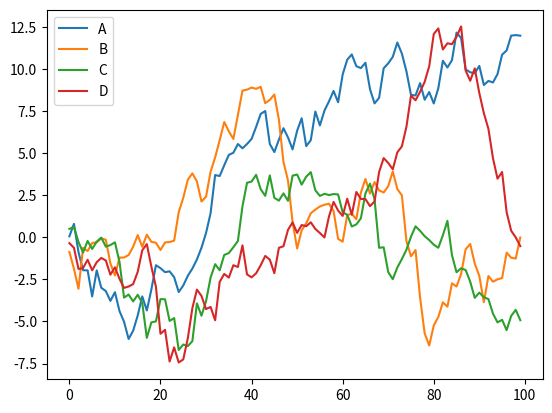

Here is the Python script that generated this plot:
import matplotlib.pyplot as plt
import numpy as np
import pandas as pd


class FitnessComparator:

    def __init__(self, df):
        self._length = df.size
        self._values = df

    def plot(self):
        self._values = self._values.cumsum()
        plt.figure()
        self._values.plot()
        plt.legend(loc='best')
        plt.show()

    def add(self, value):
        print(pd.Series(value))
        self._values.append(pd.Series(value), ignore_index=True)
        print(self._values)
        self._length += 1


fit = FitnessComparator(df=pd.DataFrame(np.random.randn(100, 4), index=pd.RangeIndex(stop=100), columns=list('ABCD')))
fit.plot()
